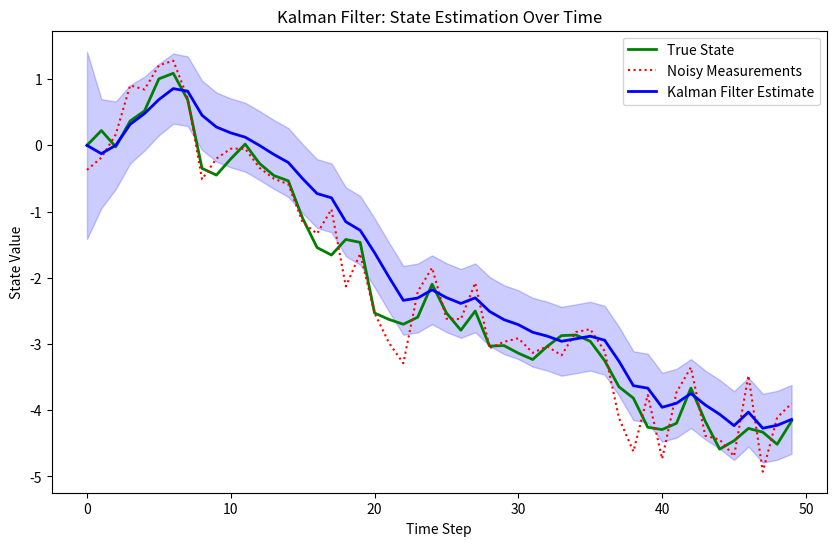

This chart was generated by the following Python code:
import numpy as np
import matplotlib.pyplot as plt



def process_dynamics(A, Q, T, x0, s0):
    # Generate the process's true states with noise of var Q
    true_state = np.zeros(T)
    true_state[0] = x0

    true_mean = np.zeros(T)
    true_mean[0] = x0
    true_var = np.zeros(T)
    true_var[0] = s0
    
    for t in range(1, T):
        true_mean[t] = A * true_mean[t-1]
        true_var[t] = Q
        true_state[t] = A * true_state[t-1] + np.random.normal(0, np.sqrt(true_var[t]))

    return true_state, true_mean, true_var

def observ_dynamics(true_state, R, T):
    # Generate observations (measurements) with noise of var R
    measurements = np.zeros(T)
    obs_mean = np.zeros(T)
    obs_var = np.zeros(T)

    for t in range(0, T):
        obs_mean[t] = true_state[t]
        obs_var[t] = R
        measurements[t] = obs_mean[t] + np.random.normal(0, np.sqrt(obs_var[t]))

    return measurements, obs_mean, obs_var

def kalman(measurements, A, Q, R, x0, s0):
    T = len(measurements)

    # Kalman filter initialization
    x_est = np.zeros(T)  # Estimated states mean
    s_est = np.zeros(T)  # Estimated states variance
    x_est[0] = x0  # Start with the initial estimate
    s_est[0] = s0

    for t in range(1, T):
        # Prediction step
        x_pred = A * x_est[t-1]
        s_pred = A**2 * s_est[t-1] + Q

        # Update step (Kalman Gain)
        K = s_pred / (s_pred + R)
        x_est[t] = x_pred + K * (measurements[t] - x_pred)
        s_est[t] = (1 - K) * s_pred 

    return x_est, s_est

def plot_estim(process, obs, est_mu, est_var):
    plt.figure(figsize=(10, 6))
    if process is not None: plt.plot(range(len(process)), process, label='True State', color='green', linewidth=2)
    plt.plot(range(len(obs)), obs, label='Noisy Measurements', color='red', linestyle='dotted')
    plt.plot(range(len(est_mu)), est_mu, label='Kalman Filter Estimate', color='blue', linewidth=2)
    plt.fill_between(range(len(est_var)), est_mu-np.sqrt(est_var), est_mu+np.sqrt(est_var), color='blue', alpha=0.2)
    plt.xlabel('Time Step')
    plt.ylabel('State Value')
    plt.title('Kalman Filter: State Estimation Over Time')
    plt.legend()
    plt.show()

if __name__=='__main__':

    # Define system parameters
    A = 1  # State transition matrix
    Q = 0.1  # Process noise covariance
    R = 1  # Measurement noise covariance
    x0 = 0.0  # Initial state mean
    s0 = 2 # Initial state var
    T = 50  # Number of time steps

    # Generate data
    process,_,_ = process_dynamics(A, Q, T, x0, s0)    
    obs,_,_ = observ_dynamics(process, Q, T)

    # Estimate with Kalman filter
    x_est, s_est = kalman(obs, A, Q, R, x0, s0)
    
    # Plot the results
    plot_estim(process, obs, x_est, s_est)

    
